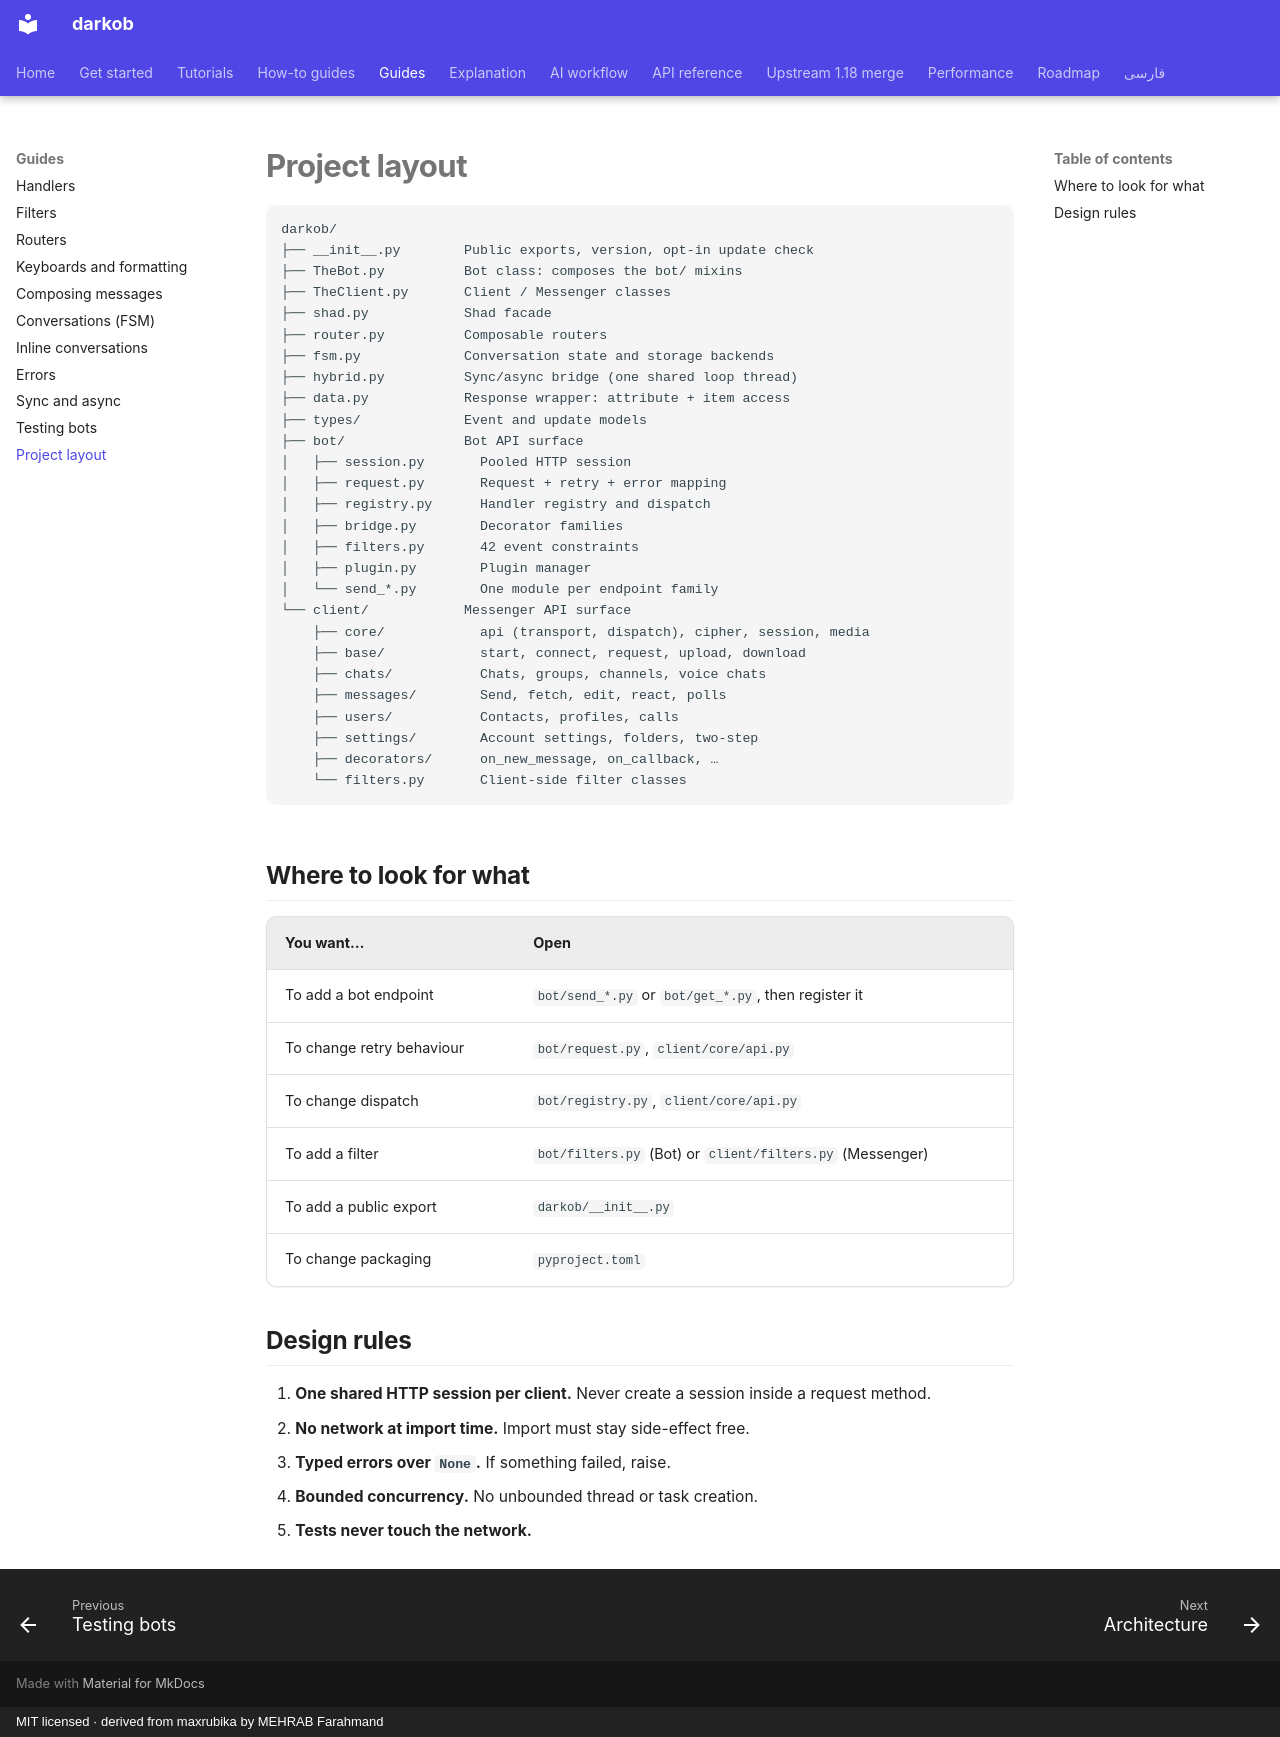

repository: ManiTheFerfri/darkob · page: guides/project-layout/index.html · generator: mkdocs · copyright: MIT licensed · derived from maxrubika by MEHRAB Farahmand

# Project layout

```
darkob/
├── __init__.py        Public exports, version, opt-in update check
├── TheBot.py          Bot class: composes the bot/ mixins
├── TheClient.py       Client / Messenger classes
├── shad.py            Shad facade
├── router.py          Composable routers
├── fsm.py             Conversation state and storage backends
├── hybrid.py          Sync/async bridge (one shared loop thread)
├── data.py            Response wrapper: attribute + item access
├── types/             Event and update models
├── bot/               Bot API surface
│   ├── session.py       Pooled HTTP session
│   ├── request.py       Request + retry + error mapping
│   ├── registry.py      Handler registry and dispatch
│   ├── bridge.py        Decorator families
│   ├── filters.py       42 event constraints
│   ├── plugin.py        Plugin manager
│   └── send_*.py        One module per endpoint family
└── client/            Messenger API surface
    ├── core/            api (transport, dispatch), cipher, session, media
    ├── base/            start, connect, request, upload, download
    ├── chats/           Chats, groups, channels, voice chats
    ├── messages/        Send, fetch, edit, react, polls
    ├── users/           Contacts, profiles, calls
    ├── settings/        Account settings, folders, two-step
    ├── decorators/      on_new_message, on_callback, …
    └── filters.py       Client-side filter classes
```

## Where to look for what

| You want… | Open |
| --- | --- |
| To add a bot endpoint | `bot/send_*.py` or `bot/get_*.py`, then register it |
| To change retry behaviour | `bot/request.py`, `client/core/api.py` |
| To change dispatch | `bot/registry.py`, `client/core/api.py` |
| To add a filter | `bot/filters.py` (Bot) or `client/filters.py` (Messenger) |
| To add a public export | `darkob/__init__.py` |
| To change packaging | `pyproject.toml` |

## Design rules

1. **One shared HTTP session per client.** Never create a session inside
   a request method.
2. **No network at import time.** Import must stay side-effect free.
3. **Typed errors over `None`.** If something failed, raise.
4. **Bounded concurrency.** No unbounded thread or task creation.
5. **Tests never touch the network.**
